Run: headless pygame with SDL's dummy video driver; simulated clock (each Clock.tick advances the game by its frame time, no real sleeping); random seed 0; keys injected as events and as key.get_pressed() state; no mouse input.
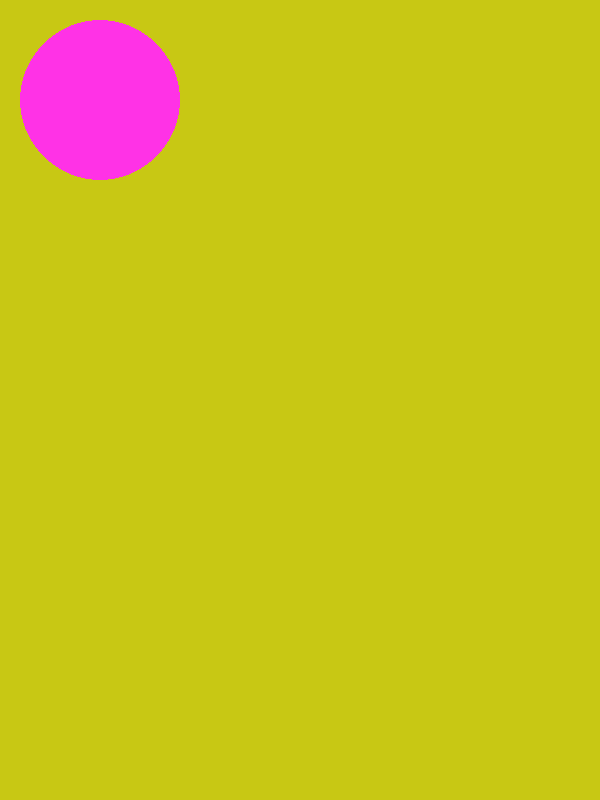
Frame 1 of 4 · flips 1–60 · no input
Frame 2 of 4 · flips 61–180 · tapped SPACE, RETURN · held RIGHT (→), D · screen unchanged from frame 1, image omitted
Frame 3 of 4 · flips 181–300 · held DOWN (↓), S · screen unchanged from frame 2, image omitted
Frame 4 of 4 · flips 301–420 · held LEFT (←), A, UP (↑), W · screen unchanged from frame 3, image omitted

The pygame program that drew these frames:

import pygame
import sys

pygame.init()

screen = pygame.display.set_mode([600, 800])
print(screen)
screen.fill((200, 200, 20))

pygame.draw.circle(surface=screen, color=[255, 50, 230], center=(100, 100), radius=80, width=0)

running = True
while running:
    for event in pygame.event.get():
        if event.type == pygame.QUIT:
            running = False
            # pygame.quit()
            sys.exit()
    pygame.display.flip()
